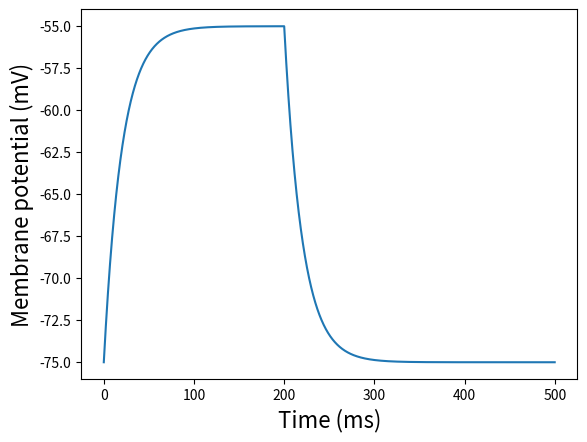
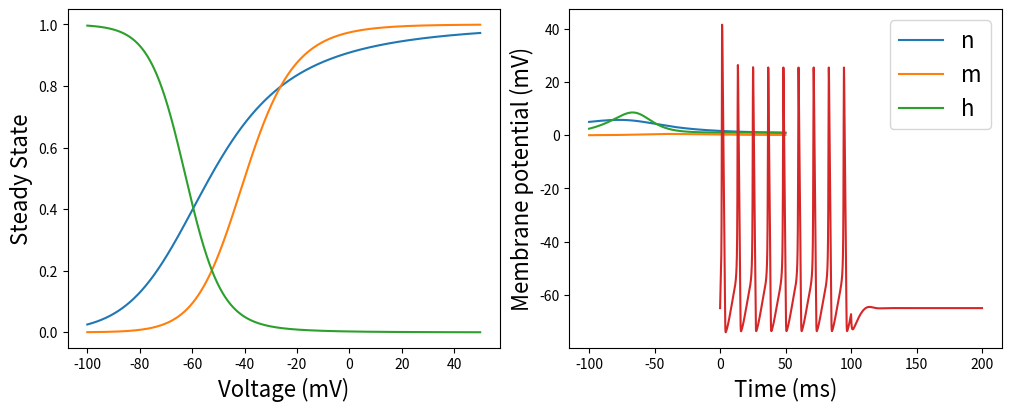
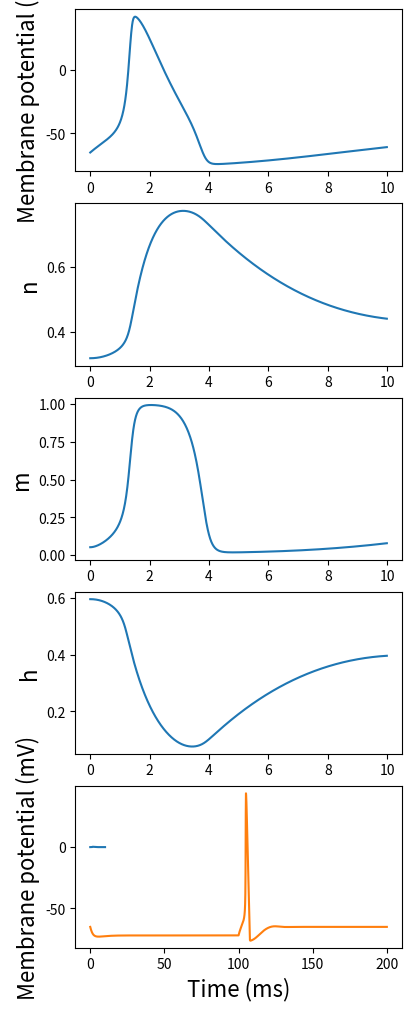

These charts were generated, in order, by the following Python code:
import numpy as np
import matplotlib.pyplot as plt

#@title
tau_m = 20 #@param {type:"slider", min:1, max:100, step:1}
g_L = 10.0       # mS
V_init = -75.0   # mV
E_L = -75.0      # mV
T = 500          # ms
dt = 0.1         # ms
I_0 = 200          # nA/mm2

t = np.arange(0,T,dt)

I = np.zeros(t.shape)
I[0:2000] = I_0

V = np.zeros(t.shape)
V[0] = V_init

# solve the diffential equation by Euler's method
for i in range(t.shape[0]-1):
  dV = dt/tau_m*(-(V[i]-E_L)+I[i]/g_L)
  V[i+1] = V[i] + dV

plt.plot(t, V)
plt.ylabel('Membrane potential (mV)', fontsize=16)
plt.xlabel('Time (ms)', fontsize=16)

def alpha_n(V):
  return 0.01*(V+55)/(1-np.exp(-0.1*(V+55)))

def beta_n(V):
  return 0.125*np.exp(-0.0125*(V+65))

def alpha_m(V):
  return 0.1*(V+40)/(1-np.exp(-0.1*(V+40)))

def beta_m(V):
  return 4*np.exp(-0.0556*(V+65))

def alpha_h(V):
  return 0.07*np.exp(-0.05*(V+65))

def beta_h(V):
  return 1/(1+np.exp(-0.1*(V+35)))

V = np.arange(-100,50,0.1)

n_inf = alpha_n(V)/(alpha_n(V)+beta_n(V))
m_inf = alpha_m(V)/(alpha_m(V)+beta_m(V))
h_inf = alpha_h(V)/(alpha_h(V)+beta_h(V))

tau_n = 1/(alpha_n(V)+beta_n(V))
tau_m = 1/(alpha_m(V)+beta_m(V))
tau_h = 1/(alpha_h(V)+beta_h(V))

fig, axs = plt.subplots(1,2, constrained_layout=True,figsize=(10, 4))

axs[0].plot(V, n_inf, label='n')
axs[0].plot(V, m_inf, label='m')
axs[0].plot(V, h_inf, label='h')
axs[0].set_ylabel('Steady State', fontsize=16)
axs[0].set_xlabel('Voltage (mV)', fontsize=16)

axs[1].plot(V, tau_n, label='n')
axs[1].plot(V, tau_m, label='m')
axs[1].plot(V, tau_h, label='h')
axs[1].set_ylabel('Time constant (ms)', fontsize=16)
axs[1].set_xlabel('Voltage (mV)', fontsize=16)
axs[1].legend(fontsize=16)

#@title
I_0 = 0.2 #@param {type:"slider", min:0, max:0.5, step:0.01}
# Now we are ready to run Hodgkin-Huxley model

T = 200 # ms
dt = 0.01 # ms
g_L = 0.003 # mS/mm^2 g_L_bar
g_K = 0.36 # mS/mm^2 g_K_bar
g_Na = 1.2 # mS/mm^2 g_Na_bar
E_L = -54.387 # mV
E_K = -77 # mV
E_Na = 50 # mV
c_m = 0.01 # nF/mm^2

t = np.arange(0,T,dt)
I = np.zeros(t.shape)
V_m = np.zeros(t.shape)
n = np.zeros(t.shape)
m = np.zeros(t.shape)
h = np.zeros(t.shape)

I[0:int(T/dt/2)] = I_0
# initial values
V_m[0] = -65 # mV
n[0] = 0.3177
m[0] = 0.0529
h[0] = 0.5961

for i in range(t.shape[0]-1):
  dV_m = dt/c_m*(-g_K*n[i]**4*(V_m[i]-E_K) - g_Na*m[i]**3*h[i]*(V_m[i]-E_Na) - g_L*(V_m[i]-E_L) + I[i])
  dn = dt*(alpha_n(V_m[i])*(1-n[i]) - beta_n(V_m[i])*n[i])
  dm = dt*(alpha_m(V_m[i])*(1-m[i]) - beta_m(V_m[i])*m[i])
  dh = dt*(alpha_h(V_m[i])*(1-h[i]) - beta_h(V_m[i])*h[i])

  V_m[i+1] = V_m[i] + dV_m
  n[i+1] = n[i] + dn
  m[i+1] = m[i] + dm
  h[i+1] = h[i] + dh

plt.plot(t, V_m)
plt.ylabel('Membrane potential (mV)', fontsize=16)
plt.xlabel('Time (ms)', fontsize=16)

# Let's look at what happens in one circle:
time_window = 1000 # 10 ms
fig, axs = plt.subplots(5, constrained_layout=True,figsize=(4, 10))

axs[0].plot(t[0:time_window], V_m[0:time_window])
axs[0].set_ylabel('Membrane potential (mV)', fontsize=16)

axs[1].plot(t[0:time_window], n[0:time_window])
axs[1].set_ylabel('n', fontsize=16)

axs[2].plot(t[0:time_window], m[0:time_window])
axs[2].set_ylabel('m', fontsize=16)

axs[3].plot(t[0:time_window], h[0:time_window])
axs[3].set_ylabel('h', fontsize=16)


axs[4].plot(t[0:time_window], m[0:time_window]**3*h[0:time_window])
axs[4].set_ylabel('m^3*h', fontsize=16)

axs[4].set_xlabel('Time (ms)', fontsize=16)

I_0 = -0.05
# Now we are ready to run Hodgkin-Huxley model

T = 200 # ms
dt = 0.01 # ms
g_L = 0.003 # mS/mm^2 g_L_bar
g_K = 0.36 # mS/mm^2 g_K_bar
g_Na = 1.2 # mS/mm^2 g_Na_bar
E_L = -54.387 # mV
E_K = -77 # mV
E_Na = 50 # mV
c_m = 0.01 # nF/mm^2

t = np.arange(0,T,dt)
I = np.zeros(t.shape)
V_m = np.zeros(t.shape)
n = np.zeros(t.shape)
m = np.zeros(t.shape)
h = np.zeros(t.shape)

I[0:int(T/dt/2)] = I_0
# initial values
V_m[0] = -65 # mV
n[0] = 0.3177
m[0] = 0.0529
h[0] = 0.5961

for i in range(t.shape[0]-1):
  dV_m = dt/c_m*(-g_K*n[i]**4*(V_m[i]-E_K) - g_Na*m[i]**3*h[i]*(V_m[i]-E_Na) - g_L*(V_m[i]-E_L) + I[i])
  dn = dt*(alpha_n(V_m[i])*(1-n[i]) - beta_n(V_m[i])*n[i])
  dm = dt*(alpha_m(V_m[i])*(1-m[i]) - beta_m(V_m[i])*m[i])
  dh = dt*(alpha_h(V_m[i])*(1-h[i]) - beta_h(V_m[i])*h[i])

  V_m[i+1] = V_m[i] + dV_m
  n[i+1] = n[i] + dn
  m[i+1] = m[i] + dm
  h[i+1] = h[i] + dh

plt.plot(t, V_m)
plt.ylabel('Membrane potential (mV)', fontsize=16)
plt.xlabel('Time (ms)', fontsize=16)